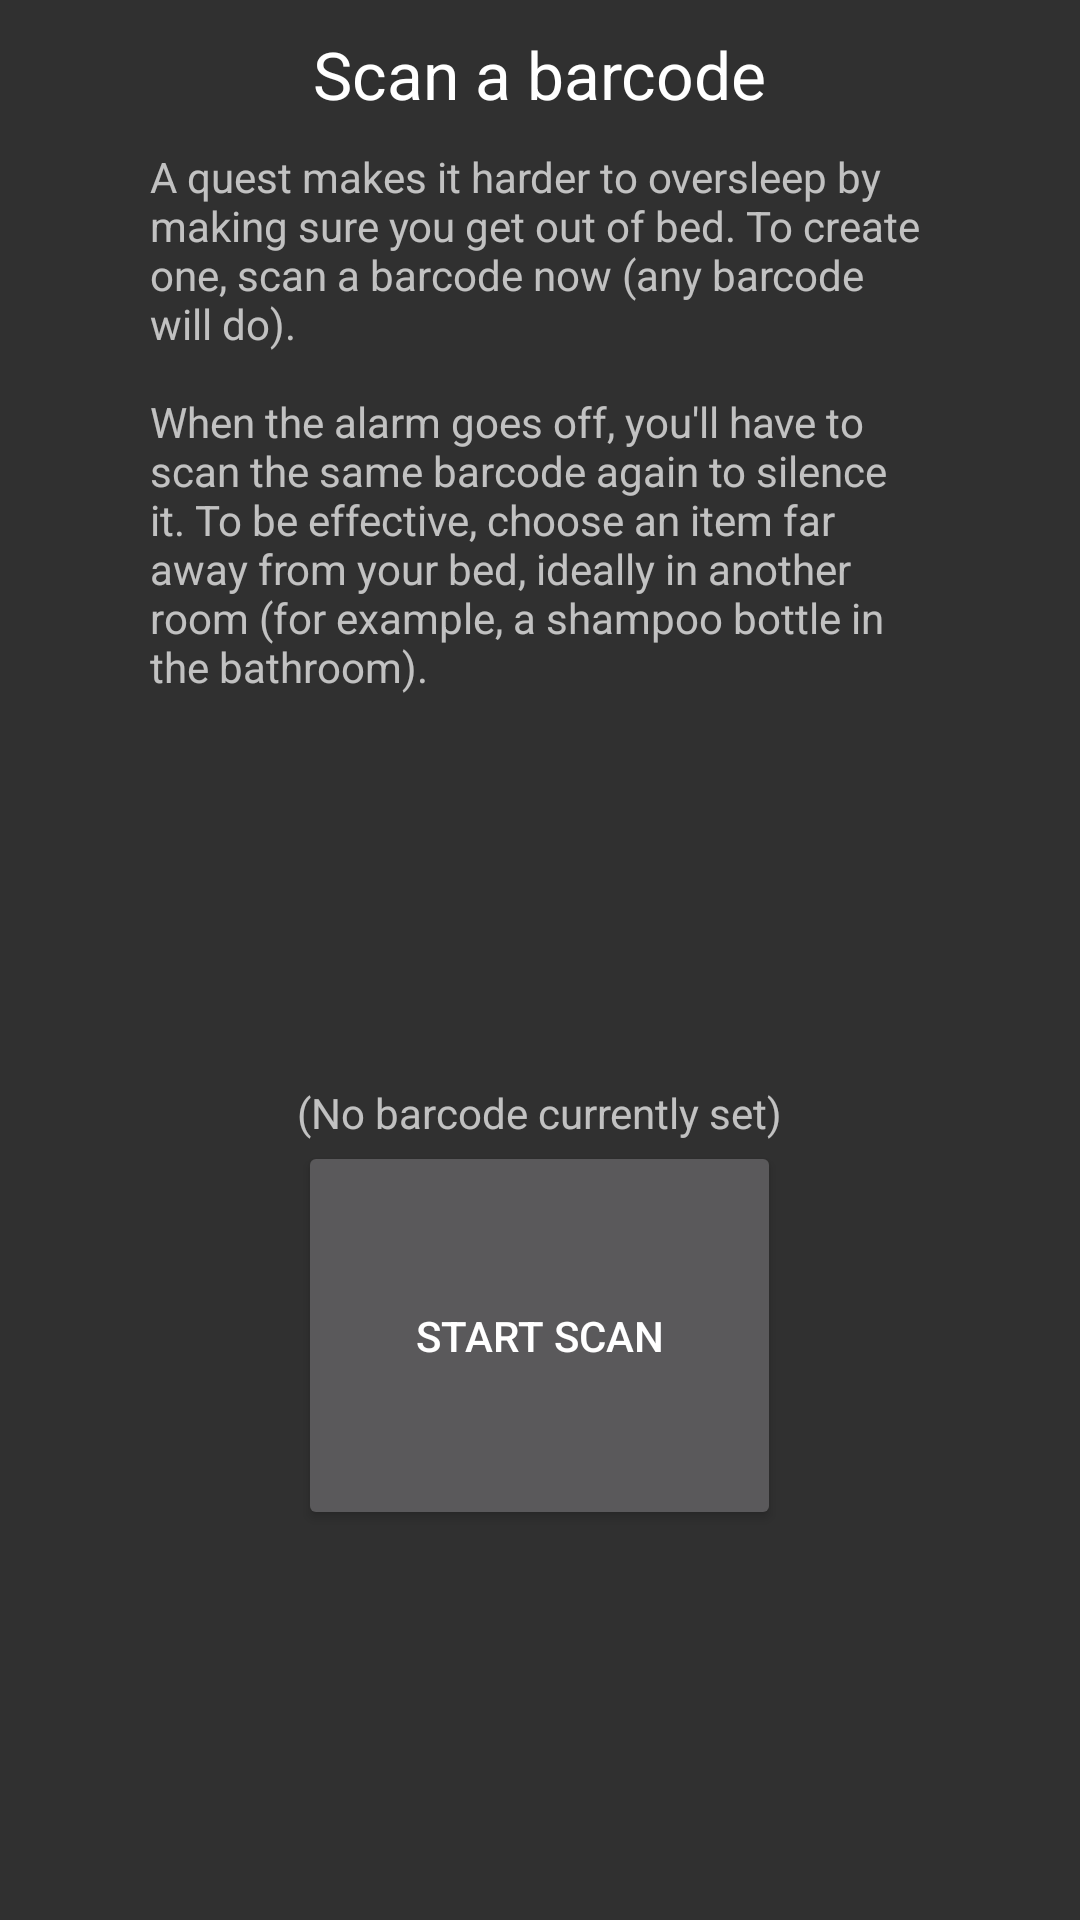

Layout XML and referenced resources for this Android screen:
<!-- AndroidManifest.xml: application theme AppTheme -->
<!-- res/layout/fragment_barcode_setup.xml -->
<LinearLayout xmlns:android="http://schemas.android.com/apk/res/android"
    xmlns:tools="http://schemas.android.com/tools"
    android:layout_width="match_parent"
    android:layout_height="match_parent"
    android:orientation="vertical"
    tools:context=".AlarmSetupActivity"
    android:gravity="center_horizontal" >

    <TextView
        android:id="@+id/step2_heading"
        android:layout_width="wrap_content"
        android:layout_height="wrap_content"
        android:layout_marginTop="10dp"
        android:text="@string/step2_heading"
        android:textAppearance="?android:attr/textAppearanceLarge" />

    <TextView
        android:id="@+id/step2_instruction1"
        android:layout_width="wrap_content"
        android:layout_height="wrap_content"
        android:layout_marginTop="10dp"
        android:layout_marginLeft="50dp"
        android:layout_marginRight="50dp"
        android:text="@string/step2_instruction1" />

    
    <View
        android:layout_width="1dp"
        android:layout_height="0dp"
        android:layout_weight="1" />
    
    <TextView
        android:id="@+id/step2_scan_result"
        android:layout_width="wrap_content"
        android:layout_height="wrap_content"
        android:text="@string/step2_scan_result_null"/>

    <Button
        android:id="@+id/step2_button_scan"
        android:layout_width="161dp"
        android:layout_height="0dp"
        android:layout_weight="1"
        android:text="@string/button_start_scan"
        android:onClick="setBarcode" />

    
    <View
        android:layout_width="1dp"
        android:layout_height="0dp"
        android:layout_weight="1" />
        
    
    
</LinearLayout>
<!-- resources referenced by this layout -->
<resources>
  <string name="button_back">Back</string>
  <string name="button_next">Next</string>
  <string name="button_start_scan">Start scan</string>
  <string name="step2_heading">Scan a barcode</string>
  <string name="step2_instruction1">A quest makes it harder
          to oversleep by making sure you get out of bed. To create one, 
          scan a barcode now (any barcode will do).
          
          \n\nWhen the alarm goes off, you\'ll have to 
          scan the same barcode again to silence it. To be effective, choose an 
          item far away from your bed, ideally in another room 
          (for example, a shampoo bottle in the bathroom). 
          </string>
  <string name="step2_scan_result_null">(No barcode currently set)</string>
  <style name="AppTheme" parent="AppBaseTheme">
          
      </style>
  <style name="AppBaseTheme" parent="@style/Theme.AppCompat.Light">
          
      </style>
</resources>
